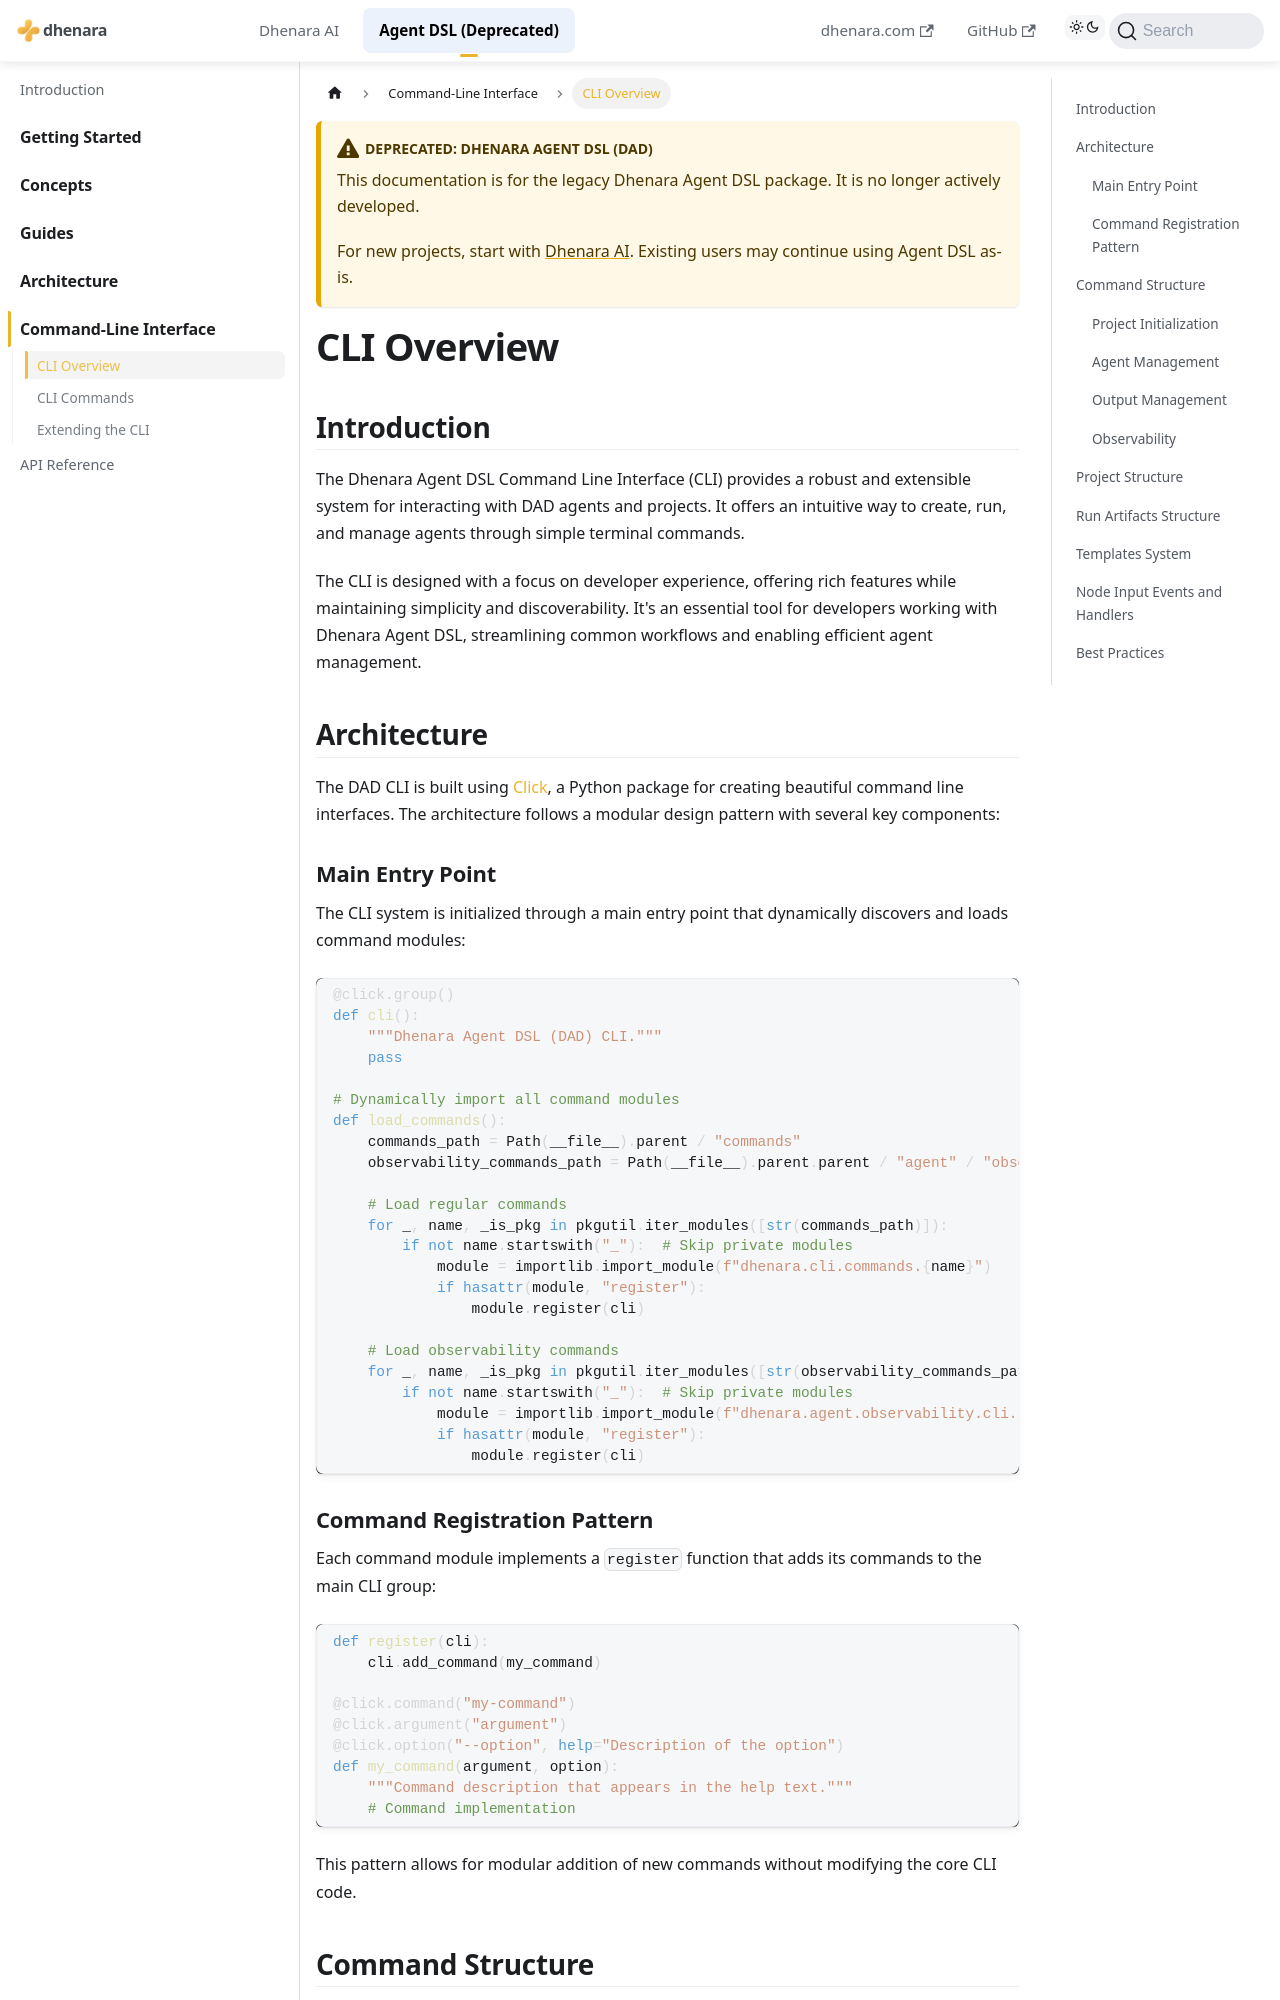

repository: dhenara/dhenara-docs · page: dhenara-agent/cli/overview.html · generator: docusaurus

---
title: CLI Overview
---

# CLI Overview

## Introduction

The Dhenara Agent DSL Command Line Interface (CLI) provides a robust and extensible system for interacting with DAD
agents and projects. It offers an intuitive way to create, run, and manage agents through simple terminal commands.

The CLI is designed with a focus on developer experience, offering rich features while maintaining simplicity and
discoverability. It's an essential tool for developers working with Dhenara Agent DSL, streamlining common workflows and
enabling efficient agent management.

## Architecture

The DAD CLI is built using [Click](https://click.palletsprojects.com/), a Python package for creating beautiful command
line interfaces. The architecture follows a modular design pattern with several key components:

### Main Entry Point

The CLI system is initialized through a main entry point that dynamically discovers and loads command modules:

```python
@click.group()
def cli():
    """Dhenara Agent DSL (DAD) CLI."""
    pass

# Dynamically import all command modules
def load_commands():
    commands_path = Path(__file__).parent / "commands"
    observability_commands_path = Path(__file__).parent.parent / "agent" / "observability" / "cli"

    # Load regular commands
    for _, name, _is_pkg in pkgutil.iter_modules([str(commands_path)]):
        if not name.startswith("_"):  # Skip private modules
            module = importlib.import_module(f"dhenara.cli.commands.{name}")
            if hasattr(module, "register"):
                module.register(cli)

    # Load observability commands
    for _, name, _is_pkg in pkgutil.iter_modules([str(observability_commands_path)]):
        if not name.startswith("_"):  # Skip private modules
            module = importlib.import_module(f"dhenara.agent.observability.cli.{name}")
            if hasattr(module, "register"):
                module.register(cli)
```

### Command Registration Pattern

Each command module implements a `register` function that adds its commands to the main CLI group:

```python
def register(cli):
    cli.add_command(my_command)

@click.command("my-command")
@click.argument("argument")
@click.option("--option", help="Description of the option")
def my_command(argument, option):
    """Command description that appears in the help text."""
    # Command implementation
```

This pattern allows for modular addition of new commands without modifying the core CLI code.

## Command Structure

The DAD CLI organizes commands into logical groups based on functionality:

### Project Initialization

- `startproject`: Creates a new DAD project with the necessary directory structure and configuration files
